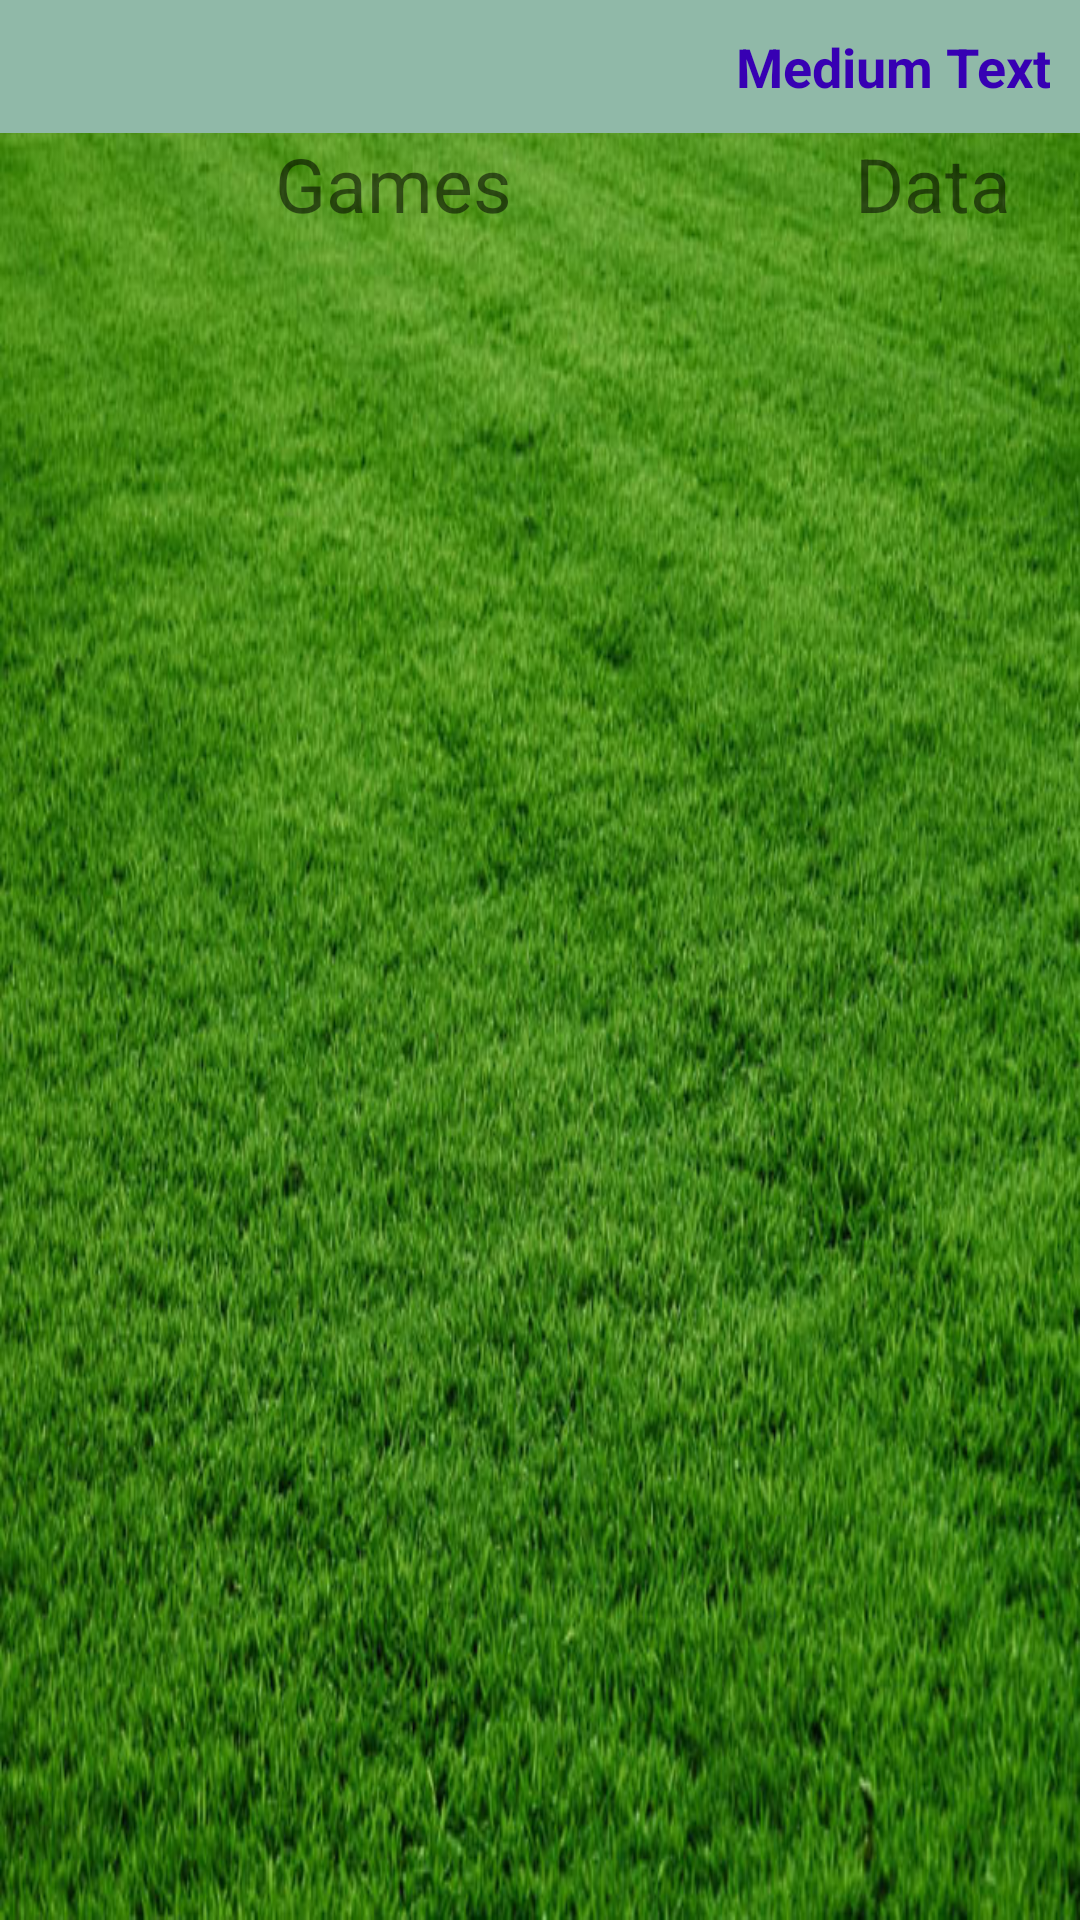

Android layout source for this screen:
<!-- AndroidManifest.xml: application theme AppTheme -->
<!-- res/layout/content_init.xml -->
<?xml version="1.0" encoding="utf-8"?>
<LinearLayout xmlns:android="http://schemas.android.com/apk/res/android"
    xmlns:tools="http://schemas.android.com/tools"
    android:layout_width="fill_parent"
    android:layout_height="fill_parent"
    tools:context="com.example.johny.first_app.Init"
    style="@style/back"
    android:orientation="vertical">

    <LinearLayout
        android:orientation="horizontal"
        android:layout_width="fill_parent"
        android:layout_height="wrap_content"
        android:background="#90b9a8">

        
            
            
            

            
            
            
            
            
            
            
            
            

        <LinearLayout
            android:orientation="horizontal"
            android:layout_width="match_parent"
            android:layout_height="match_parent">

            <ImageButton
                android:layout_width="wrap_content"
                android:layout_height="fill_parent"
                android:id="@+id/imageButton"
                android:src="@drawable/ic_history_black_24dp"
                android:background="#00000000"
                android:padding="5dp" />

            <ImageButton
                android:layout_width="wrap_content"
                android:layout_height="fill_parent"
                android:id="@+id/imageButton2"
                android:src="@drawable/ic_info_black_24dp"
                android:background="#00000000" />

            <TextView
                android:layout_width="wrap_content"
                android:layout_height="fill_parent"
                android:textAppearance="?android:attr/textAppearanceMedium"
                android:text="Medium Text"
                android:id="@+id/textView"
                android:layout_alignTop="@+id/view"
                android:layout_alignRight="@+id/view"
                android:layout_alignEnd="@+id/view"
                style="@style/genericText"
                android:padding="10dp"
                android:layout_weight="1"
                android:gravity="right" />

        </LinearLayout>

    </LinearLayout>


    <LinearLayout
        xmlns:android="http://schemas.android.com/apk/res/android"
        android:layout_width="match_parent"
        android:layout_height="match_parent"
        android:orientation="horizontal">


        
            
            
            
            
                
                    
                    
                    
                    
                    
                
                    
                    
                    
                    
                    
            
        
        <TableLayout
            android:layout_width="match_parent"
            android:layout_height="match_parent"
            android:id="@+id/gamesTable">

            <TableRow>
                <TextView
                android:layout_width="wrap_content"
                android:layout_height="wrap_content"
                android:text="Games"
                android:id="@+id/GamesHeader"
                android:textSize="25dp"
                    android:layout_weight="4"
                    android:gravity="center" />

                <TextView
                android:layout_width="wrap_content"
                android:layout_height="wrap_content"
                android:text="Data"
                android:id="@+id/DataHeader"
                android:textSize="25dp"
                    android:gravity="center"
                    android:layout_weight="1" />

            </TableRow>
            
                
                
                

                
                    
                    
                    
                    
                    
                    
                    

                
                    
                    
                    
                    
                    
                    
                    
            
        </TableLayout>
    </LinearLayout>


</LinearLayout>


    
    
    
    
<!-- resources referenced by this layout -->
<resources>
  <style name="back">
          <item name="android:background">@drawable/grass</item>
      </style>
  <style name="genericText">
          <item name="android:textColor">@color/colorPrimaryDark</item>
          <item name="android:textStyle">bold</item>
      </style>
  <style name="AppTheme" parent="Theme.AppCompat.Light.DarkActionBar">
          
          <item name="colorPrimary">@color/colorPrimary</item>
          <item name="colorPrimaryDark">@color/colorPrimaryDark</item>
          <item name="colorAccent">@color/colorAccent</item>
      </style>
  <!-- drawable grass: jpg bitmap (drawable, 111208 bytes) -->
  <!-- not gathered from this repository: default colours our renderer supplied (Android Studio template values) -->
  <color name="colorPrimary">#FF6200EE</color>
  <color name="colorPrimaryDark">#FF3700B3</color>
  <color name="colorAccent">#FF03DAC5</color>
</resources>
